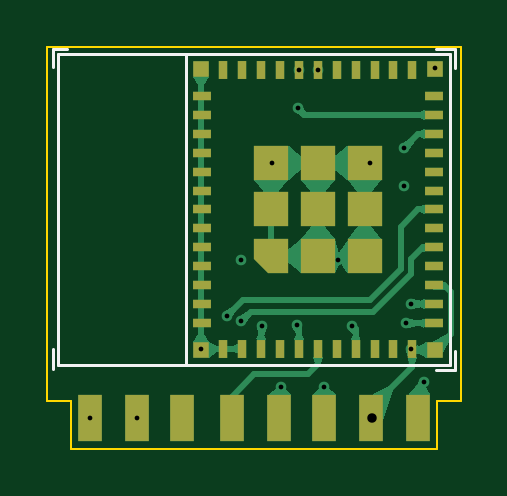
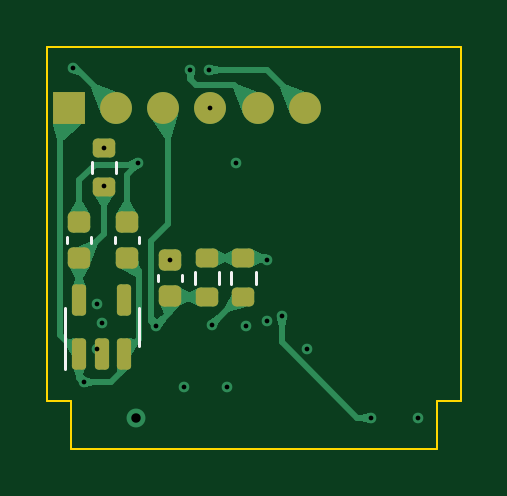
Circuit board: 13 layer files. Board 17.5 x 17.0 mm.
- bottom_copper: esp32c3-vertical-CuBottom.gbr (23049 bytes)
- inner_copper: esp32c3-vertical-CuIn1.gbr (22745 bytes)
- inner_copper: esp32c3-vertical-CuIn2.gbr (23186 bytes)
- top_copper: esp32c3-vertical-CuTop.gbr (34205 bytes)
- outline: esp32c3-vertical-EdgeCuts.gbr (791 bytes)
- bottom_mask: esp32c3-vertical-MaskBottom.gbr (2173 bytes)
- top_mask: esp32c3-vertical-MaskTop.gbr (2561 bytes)
- drill: esp32c3-vertical-NPTH.drl (267 bytes)
- drill: esp32c3-vertical-PTH.drl (741 bytes)
- paste: esp32c3-vertical-PasteBottom.gbr (2168 bytes)
- paste: esp32c3-vertical-PasteTop.gbr (2556 bytes)
- bottom_silk: esp32c3-vertical-SilkBottom.gbr (2994 bytes)
- top_silk: esp32c3-vertical-SilkTop.gbr (3131 bytes)

=== bottom_copper: esp32c3-vertical-CuBottom.gbr (23049 bytes, source omitted) ===
=== inner_copper: esp32c3-vertical-CuIn1.gbr (22745 bytes, source omitted) ===
=== inner_copper: esp32c3-vertical-CuIn2.gbr (23186 bytes, source omitted) ===
=== top_copper: esp32c3-vertical-CuTop.gbr (34205 bytes, source omitted) ===
=== outline: esp32c3-vertical-EdgeCuts.gbr ===
%TF.GenerationSoftware,KiCad,Pcbnew,7.0.10*%
%TF.CreationDate,2024-04-18T15:46:53+08:00*%
%TF.ProjectId,esp32c3-vertical,65737033-3263-4332-9d76-657274696361,rev?*%
%TF.SameCoordinates,Original*%
%TF.FileFunction,Profile,NP*%
%FSLAX46Y46*%
G04 Gerber Fmt 4.6, Leading zero omitted, Abs format (unit mm)*
G04 Created by KiCad (PCBNEW 7.0.10) date 2024-04-18 15:46:53*
%MOMM*%
%LPD*%
G01*
G04 APERTURE LIST*
%TA.AperFunction,Profile*%
%ADD10C,0.100000*%
%TD*%
G04 APERTURE END LIST*
D10*
X17500000Y2000000D02*
X17500000Y17000000D01*
X0Y2000000D02*
X1000000Y2000000D01*
X16500000Y2000000D02*
X17500000Y2000000D01*
X16500000Y0D02*
X16500000Y2000000D01*
X1000000Y0D02*
X16500000Y0D01*
X0Y17000000D02*
X0Y2000000D01*
X17500000Y17000000D02*
X0Y17000000D01*
X1000000Y2000000D02*
X1000000Y0D01*
M02*

=== bottom_mask: esp32c3-vertical-MaskBottom.gbr (2173 bytes, source withheld) ===
=== top_mask: esp32c3-vertical-MaskTop.gbr ===
%TF.GenerationSoftware,KiCad,Pcbnew,7.0.10*%
%TF.CreationDate,2024-04-18T15:46:53+08:00*%
%TF.ProjectId,esp32c3-vertical,65737033-3263-4332-9d76-657274696361,rev?*%
%TF.SameCoordinates,Original*%
%TF.FileFunction,Soldermask,Top*%
%TF.FilePolarity,Negative*%
%FSLAX46Y46*%
G04 Gerber Fmt 4.6, Leading zero omitted, Abs format (unit mm)*
G04 Created by KiCad (PCBNEW 7.0.10) date 2024-04-18 15:46:53*
%MOMM*%
%LPD*%
G01*
G04 APERTURE LIST*
G04 Aperture macros list*
%AMFreePoly0*
4,1,6,0.725000,-0.725000,-0.725000,-0.725000,-0.725000,0.125000,-0.125000,0.725000,0.725000,0.725000,0.725000,-0.725000,0.725000,-0.725000,$1*%
G04 Aperture macros list end*
%ADD10R,1.000000X2.000000*%
%ADD11R,0.400000X0.800000*%
%ADD12R,0.800000X0.400000*%
%ADD13FreePoly0,90.000000*%
%ADD14R,1.450000X1.450000*%
%ADD15R,0.700000X0.700000*%
G04 APERTURE END LIST*
D10*
%TO.C,J8*%
X15700000Y1300000D03*
%TD*%
%TO.C,J7*%
X13700000Y1300000D03*
%TD*%
%TO.C,J6*%
X11728570Y1300000D03*
%TD*%
%TO.C,J5*%
X9800000Y1300000D03*
%TD*%
%TO.C,J4*%
X7800000Y1300000D03*
%TD*%
%TO.C,J3*%
X5700000Y1300000D03*
%TD*%
%TO.C,J2*%
X3785714Y1300000D03*
%TD*%
%TO.C,J1*%
X1800000Y1300000D03*
%TD*%
D11*
%TO.C,U2*%
X7450000Y4225000D03*
X8250000Y4225000D03*
X9050000Y4225000D03*
X9850000Y4225000D03*
X10650000Y4225000D03*
X11450000Y4225000D03*
X12250000Y4225000D03*
X13050000Y4225000D03*
X13850000Y4225000D03*
X14650000Y4225000D03*
X15450000Y4225000D03*
D12*
X16350000Y5325000D03*
X16350000Y6125000D03*
X16350000Y6925000D03*
X16350000Y7725000D03*
X16350000Y8525000D03*
X16350000Y9325000D03*
X16350000Y10125000D03*
X16350000Y10925000D03*
X16350000Y11725000D03*
X16350000Y12525000D03*
X16350000Y13325000D03*
X16350000Y14125000D03*
X16350000Y14925000D03*
D11*
X15450000Y16025000D03*
X14650000Y16025000D03*
X13850000Y16025000D03*
X13050000Y16025000D03*
X12250000Y16025000D03*
X11450000Y16025000D03*
X10650000Y16025000D03*
X9850000Y16025000D03*
X9050000Y16025000D03*
X8250000Y16025000D03*
X7450000Y16025000D03*
D12*
X6550000Y14925000D03*
X6550000Y14125000D03*
X6550000Y13325000D03*
X6550000Y12525000D03*
X6550000Y11725000D03*
X6550000Y10925000D03*
X6550000Y10125000D03*
X6550000Y9325000D03*
X6550000Y8525000D03*
X6550000Y7725000D03*
X6550000Y6925000D03*
X6550000Y6125000D03*
X6550000Y5325000D03*
D13*
X9475000Y8150000D03*
D14*
X11450000Y8150000D03*
X13425000Y8150000D03*
X9475000Y10125000D03*
X11450000Y10125000D03*
X13425000Y10125000D03*
X9475000Y12100000D03*
X11450000Y12100000D03*
X13425000Y12100000D03*
D15*
X6500000Y16075000D03*
X16400000Y16075000D03*
X16400000Y4175000D03*
X6500000Y4175000D03*
%TD*%
M02*

=== drill: esp32c3-vertical-NPTH.drl ===
M48
; DRILL file {KiCad 7.0.10} date Thu Apr 18 15:46:53 2024
; FORMAT={-:-/ absolute / inch / decimal}
; #@! TF.CreationDate,2024-04-18T15:46:53+08:00
; #@! TF.GenerationSoftware,Kicad,Pcbnew,7.0.10
; #@! TF.FileFunction,NonPlated,1,4,NPTH
FMAT,2
INCH
%
G90
G05
M30

=== drill: esp32c3-vertical-PTH.drl ===
M48
; DRILL file {KiCad 7.0.10} date Thu Apr 18 15:46:53 2024
; FORMAT={-:-/ absolute / inch / decimal}
; #@! TF.CreationDate,2024-04-18T15:46:53+08:00
; #@! TF.GenerationSoftware,Kicad,Pcbnew,7.0.10
; #@! TF.FileFunction,Plated,1,4,PTH
FMAT,2
INCH
; #@! TA.AperFunction,Plated,PTH,ViaDrill
T1C0.0079
; #@! TA.AperFunction,Plated,PTH,ViaDrill
T2C0.0157
%
G90
G05
T1
X0.0709Y0.0512
X0.149Y0.0512
X0.2559Y0.1654
X0.2986Y0.2207
X0.3228Y0.315
X0.3228Y0.2126
X0.3583Y0.2047
X0.374Y0.4764
X0.3898Y0.1024
X0.4154Y0.2067
X0.4173Y0.5669
X0.4193Y0.6309
X0.4508Y0.6309
X0.4618Y0.1024
X0.4843Y0.315
X0.5079Y0.2047
X0.5374Y0.4764
X0.5945Y0.501
X0.5945Y0.437
X0.5984Y0.2087
X0.6063Y0.2411
X0.6063Y0.1654
X0.628Y0.1102
X0.6457Y0.6339
T2
X0.5413Y0.0512
M30

=== paste: esp32c3-vertical-PasteBottom.gbr (2168 bytes, source withheld) ===
=== paste: esp32c3-vertical-PasteTop.gbr ===
%TF.GenerationSoftware,KiCad,Pcbnew,7.0.10*%
%TF.CreationDate,2024-04-18T15:46:53+08:00*%
%TF.ProjectId,esp32c3-vertical,65737033-3263-4332-9d76-657274696361,rev?*%
%TF.SameCoordinates,Original*%
%TF.FileFunction,Paste,Top*%
%TF.FilePolarity,Positive*%
%FSLAX46Y46*%
G04 Gerber Fmt 4.6, Leading zero omitted, Abs format (unit mm)*
G04 Created by KiCad (PCBNEW 7.0.10) date 2024-04-18 15:46:53*
%MOMM*%
%LPD*%
G01*
G04 APERTURE LIST*
G04 Aperture macros list*
%AMFreePoly0*
4,1,6,0.725000,-0.725000,-0.725000,-0.725000,-0.725000,0.125000,-0.125000,0.725000,0.725000,0.725000,0.725000,-0.725000,0.725000,-0.725000,$1*%
G04 Aperture macros list end*
%ADD10R,1.000000X2.000000*%
%ADD11R,0.400000X0.800000*%
%ADD12R,0.800000X0.400000*%
%ADD13FreePoly0,90.000000*%
%ADD14R,1.450000X1.450000*%
%ADD15R,0.700000X0.700000*%
G04 APERTURE END LIST*
D10*
%TO.C,J8*%
X15700000Y1300000D03*
%TD*%
%TO.C,J7*%
X13700000Y1300000D03*
%TD*%
%TO.C,J6*%
X11728570Y1300000D03*
%TD*%
%TO.C,J5*%
X9800000Y1300000D03*
%TD*%
%TO.C,J4*%
X7800000Y1300000D03*
%TD*%
%TO.C,J3*%
X5700000Y1300000D03*
%TD*%
%TO.C,J2*%
X3785714Y1300000D03*
%TD*%
%TO.C,J1*%
X1800000Y1300000D03*
%TD*%
D11*
%TO.C,U2*%
X7450000Y4225000D03*
X8250000Y4225000D03*
X9050000Y4225000D03*
X9850000Y4225000D03*
X10650000Y4225000D03*
X11450000Y4225000D03*
X12250000Y4225000D03*
X13050000Y4225000D03*
X13850000Y4225000D03*
X14650000Y4225000D03*
X15450000Y4225000D03*
D12*
X16350000Y5325000D03*
X16350000Y6125000D03*
X16350000Y6925000D03*
X16350000Y7725000D03*
X16350000Y8525000D03*
X16350000Y9325000D03*
X16350000Y10125000D03*
X16350000Y10925000D03*
X16350000Y11725000D03*
X16350000Y12525000D03*
X16350000Y13325000D03*
X16350000Y14125000D03*
X16350000Y14925000D03*
D11*
X15450000Y16025000D03*
X14650000Y16025000D03*
X13850000Y16025000D03*
X13050000Y16025000D03*
X12250000Y16025000D03*
X11450000Y16025000D03*
X10650000Y16025000D03*
X9850000Y16025000D03*
X9050000Y16025000D03*
X8250000Y16025000D03*
X7450000Y16025000D03*
D12*
X6550000Y14925000D03*
X6550000Y14125000D03*
X6550000Y13325000D03*
X6550000Y12525000D03*
X6550000Y11725000D03*
X6550000Y10925000D03*
X6550000Y10125000D03*
X6550000Y9325000D03*
X6550000Y8525000D03*
X6550000Y7725000D03*
X6550000Y6925000D03*
X6550000Y6125000D03*
X6550000Y5325000D03*
D13*
X9475000Y8150000D03*
D14*
X11450000Y8150000D03*
X13425000Y8150000D03*
X9475000Y10125000D03*
X11450000Y10125000D03*
X13425000Y10125000D03*
X9475000Y12100000D03*
X11450000Y12100000D03*
X13425000Y12100000D03*
D15*
X6500000Y16075000D03*
X16400000Y16075000D03*
X16400000Y4175000D03*
X6500000Y4175000D03*
%TD*%
M02*

=== bottom_silk: esp32c3-vertical-SilkBottom.gbr (2994 bytes, source withheld) ===
=== top_silk: esp32c3-vertical-SilkTop.gbr ===
%TF.GenerationSoftware,KiCad,Pcbnew,7.0.10*%
%TF.CreationDate,2024-04-18T15:46:53+08:00*%
%TF.ProjectId,esp32c3-vertical,65737033-3263-4332-9d76-657274696361,rev?*%
%TF.SameCoordinates,Original*%
%TF.FileFunction,Legend,Top*%
%TF.FilePolarity,Positive*%
%FSLAX46Y46*%
G04 Gerber Fmt 4.6, Leading zero omitted, Abs format (unit mm)*
G04 Created by KiCad (PCBNEW 7.0.10) date 2024-04-18 15:46:53*
%MOMM*%
%LPD*%
G01*
G04 APERTURE LIST*
G04 Aperture macros list*
%AMFreePoly0*
4,1,6,0.725000,-0.725000,-0.725000,-0.725000,-0.725000,0.125000,-0.125000,0.725000,0.725000,0.725000,0.725000,-0.725000,0.725000,-0.725000,$1*%
G04 Aperture macros list end*
%ADD10C,0.120000*%
%ADD11R,1.000000X2.000000*%
%ADD12R,0.400000X0.800000*%
%ADD13R,0.800000X0.400000*%
%ADD14FreePoly0,90.000000*%
%ADD15R,1.450000X1.450000*%
%ADD16R,0.700000X0.700000*%
G04 APERTURE END LIST*
D10*
%TO.C,U2*%
X16450000Y3325000D02*
X17250000Y3325000D01*
X17250000Y3325000D02*
X17250000Y4125000D01*
X450000Y3525000D02*
X450000Y16725000D01*
X5850000Y3525000D02*
X5850000Y16725000D01*
X17050000Y3525000D02*
X450000Y3525000D01*
X250000Y4200000D02*
X250000Y3350000D01*
X250000Y16175000D02*
X250000Y16925000D01*
X450000Y16725000D02*
X17050000Y16725000D01*
X17050000Y16725000D02*
X17050000Y3525000D01*
X250000Y16925000D02*
X850000Y16925000D01*
X16450000Y16925000D02*
X17250000Y16925000D01*
X17250000Y16925000D02*
X17250000Y16125000D01*
%TD*%
%LPC*%
D11*
%TO.C,J8*%
X15700000Y1300000D03*
%TD*%
%TO.C,J7*%
X13700000Y1300000D03*
%TD*%
%TO.C,J6*%
X11728570Y1300000D03*
%TD*%
%TO.C,J5*%
X9800000Y1300000D03*
%TD*%
%TO.C,J4*%
X7800000Y1300000D03*
%TD*%
%TO.C,J3*%
X5700000Y1300000D03*
%TD*%
%TO.C,J2*%
X3785714Y1300000D03*
%TD*%
%TO.C,J1*%
X1800000Y1300000D03*
%TD*%
D12*
%TO.C,U2*%
X7450000Y4225000D03*
X8250000Y4225000D03*
X9050000Y4225000D03*
X9850000Y4225000D03*
X10650000Y4225000D03*
X11450000Y4225000D03*
X12250000Y4225000D03*
X13050000Y4225000D03*
X13850000Y4225000D03*
X14650000Y4225000D03*
X15450000Y4225000D03*
D13*
X16350000Y5325000D03*
X16350000Y6125000D03*
X16350000Y6925000D03*
X16350000Y7725000D03*
X16350000Y8525000D03*
X16350000Y9325000D03*
X16350000Y10125000D03*
X16350000Y10925000D03*
X16350000Y11725000D03*
X16350000Y12525000D03*
X16350000Y13325000D03*
X16350000Y14125000D03*
X16350000Y14925000D03*
D12*
X15450000Y16025000D03*
X14650000Y16025000D03*
X13850000Y16025000D03*
X13050000Y16025000D03*
X12250000Y16025000D03*
X11450000Y16025000D03*
X10650000Y16025000D03*
X9850000Y16025000D03*
X9050000Y16025000D03*
X8250000Y16025000D03*
X7450000Y16025000D03*
D13*
X6550000Y14925000D03*
X6550000Y14125000D03*
X6550000Y13325000D03*
X6550000Y12525000D03*
X6550000Y11725000D03*
X6550000Y10925000D03*
X6550000Y10125000D03*
X6550000Y9325000D03*
X6550000Y8525000D03*
X6550000Y7725000D03*
X6550000Y6925000D03*
X6550000Y6125000D03*
X6550000Y5325000D03*
D14*
X9475000Y8150000D03*
D15*
X11450000Y8150000D03*
X13425000Y8150000D03*
X9475000Y10125000D03*
X11450000Y10125000D03*
X13425000Y10125000D03*
X9475000Y12100000D03*
X11450000Y12100000D03*
X13425000Y12100000D03*
D16*
X6500000Y16075000D03*
X16400000Y16075000D03*
X16400000Y4175000D03*
X6500000Y4175000D03*
%TD*%
%LPD*%
M02*

